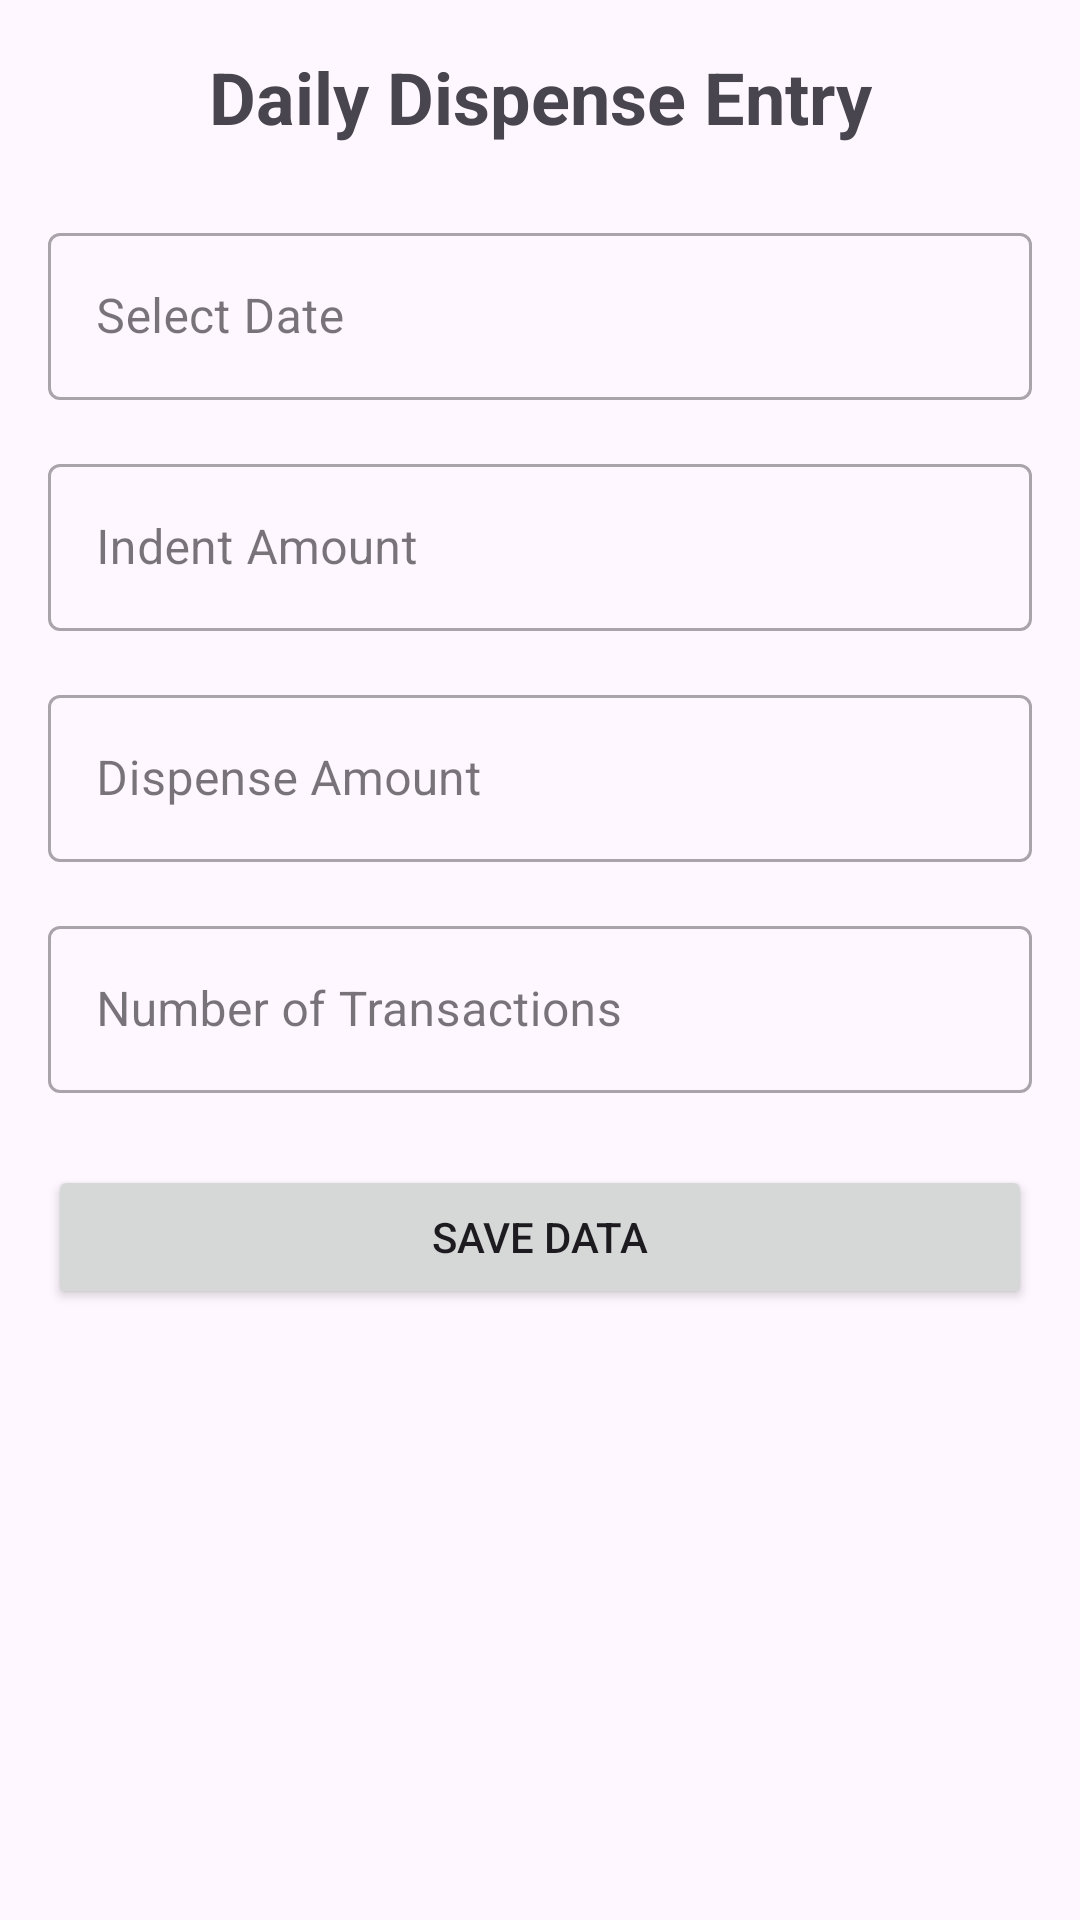

The Android layout XML behind this screen, and the referenced resources:
<!-- AndroidManifest.xml: application theme AppTheme -->
<!-- res/layout/activity_dispense_entry.xml -->
<?xml version="1.0" encoding="utf-8"?>
<ScrollView xmlns:android="http://schemas.android.com/apk/res/android"
    android:layout_width="match_parent"
    android:layout_height="match_parent"
    android:padding="16dp">

    <LinearLayout
        android:layout_width="match_parent"
        android:layout_height="wrap_content"
        android:orientation="vertical">

        <TextView
            android:layout_width="match_parent"
            android:layout_height="wrap_content"
            android:text="Daily Dispense Entry"
            android:textSize="24sp"
            android:textStyle="bold"
            android:gravity="center"
            android:layout_marginBottom="24dp" />

        <com.google.android.material.textfield.TextInputLayout
            android:layout_width="match_parent"
            android:layout_height="wrap_content"
            android:layout_marginBottom="16dp"
            style="@style/Widget.MaterialComponents.TextInputLayout.OutlinedBox">

            <com.google.android.material.textfield.TextInputEditText
                android:id="@+id/etEntryDate"
                android:layout_width="match_parent"
                android:layout_height="wrap_content"
                android:hint="Select Date"
                android:focusable="false"
                android:clickable="true" />
        </com.google.android.material.textfield.TextInputLayout>

        <com.google.android.material.textfield.TextInputLayout
            android:layout_width="match_parent"
            android:layout_height="wrap_content"
            android:layout_marginBottom="16dp"
            style="@style/Widget.MaterialComponents.TextInputLayout.OutlinedBox">

            <com.google.android.material.textfield.TextInputEditText
                android:id="@+id/etIndentAmount"
                android:layout_width="match_parent"
                android:layout_height="wrap_content"
                android:hint="Indent Amount"
                android:inputType="number" />
        </com.google.android.material.textfield.TextInputLayout>

        <com.google.android.material.textfield.TextInputLayout
            android:layout_width="match_parent"
            android:layout_height="wrap_content"
            android:layout_marginBottom="16dp"
            style="@style/Widget.MaterialComponents.TextInputLayout.OutlinedBox">

            <com.google.android.material.textfield.TextInputEditText
                android:id="@+id/etDispenseAmount"
                android:layout_width="match_parent"
                android:layout_height="wrap_content"
                android:hint="Dispense Amount"
                android:inputType="number" />
        </com.google.android.material.textfield.TextInputLayout>

        <com.google.android.material.textfield.TextInputLayout
            android:layout_width="match_parent"
            android:layout_height="wrap_content"
            android:layout_marginBottom="24dp"
            style="@style/Widget.MaterialComponents.TextInputLayout.OutlinedBox">

            <com.google.android.material.textfield.TextInputEditText
                android:id="@+id/etNumTransactions"
                android:layout_width="match_parent"
                android:layout_height="wrap_content"
                android:hint="Number of Transactions"
                android:inputType="number" />
        </com.google.android.material.textfield.TextInputLayout>

        <Button
            android:id="@+id/btnSaveDispense"
            android:layout_width="match_parent"
            android:layout_height="wrap_content"
            android:text="Save Data"
            android:padding="12dp" />

        <ProgressBar
            android:id="@+id/progressBar"
            android:layout_width="wrap_content"
            android:layout_height="wrap_content"
            android:layout_gravity="center"
            android:visibility="gone"
            android:layout_marginTop="16dp" />

    </LinearLayout>
</ScrollView>
<!-- resources referenced by this layout -->
<resources>
  <style name="AppTheme" parent="Base.AppTheme" />
  <style name="Base.AppTheme" parent="Theme.Material3.DayNight.NoActionBar">
      
      
    </style>
</resources>
